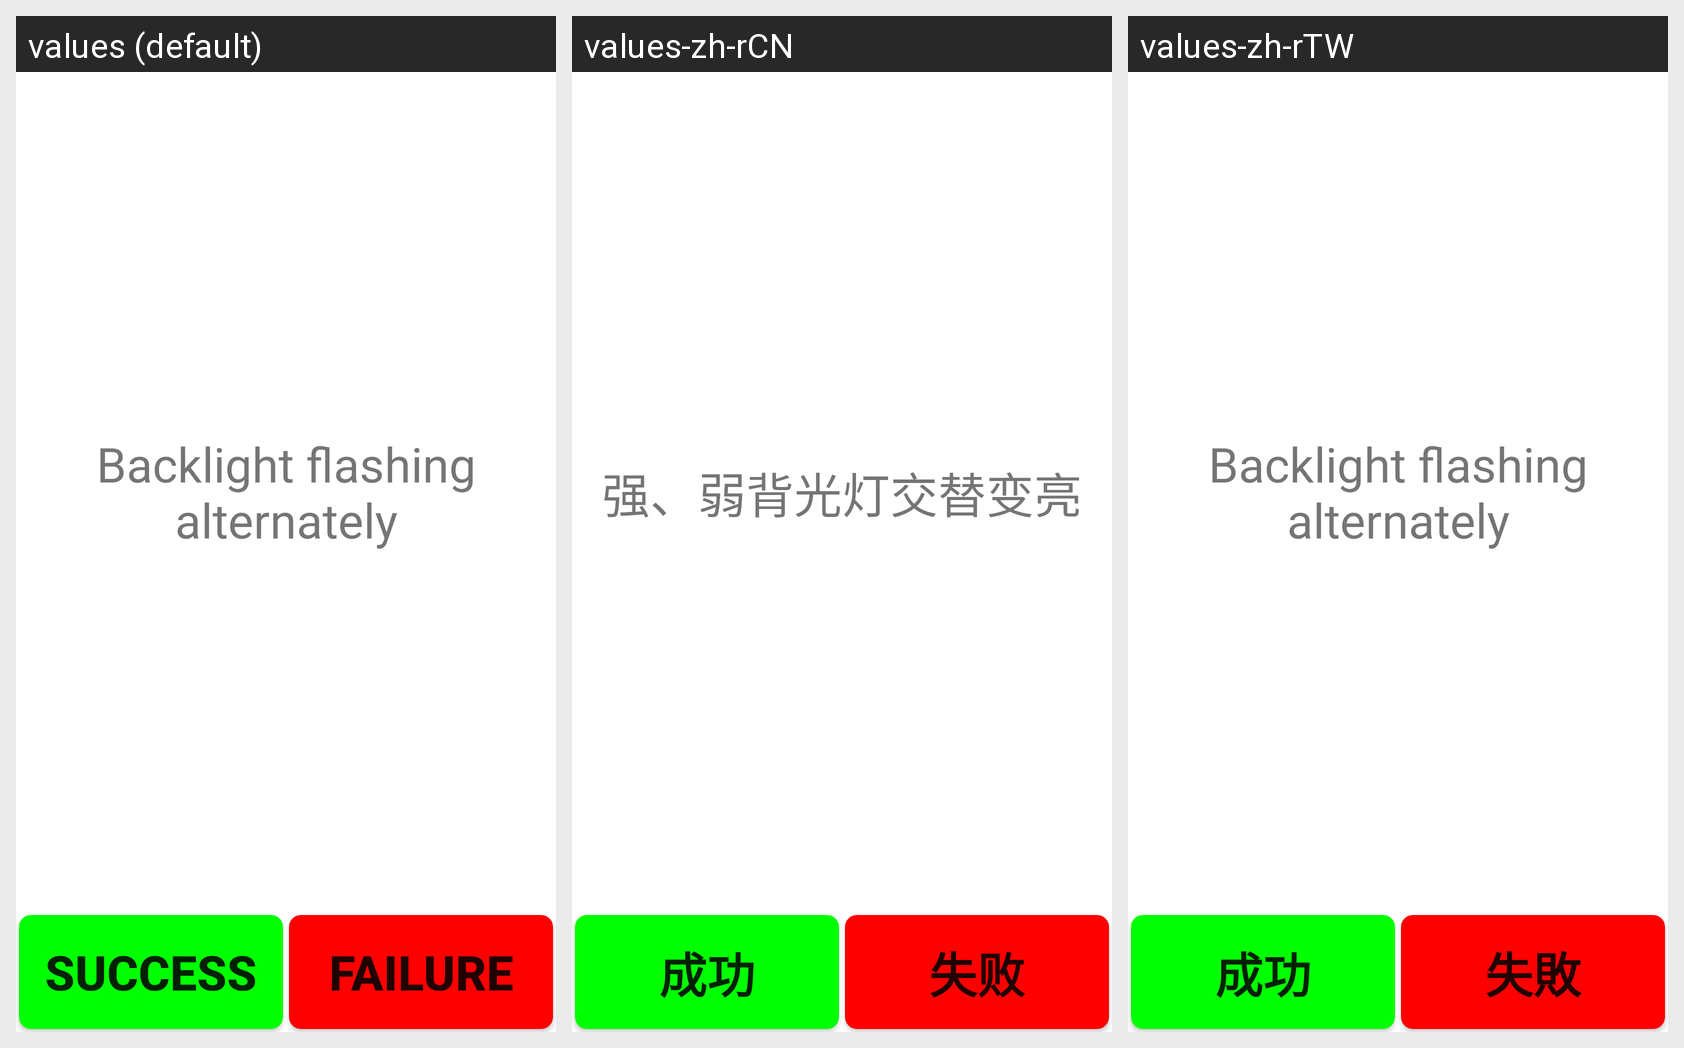

The same Android screen rendered under several of its app's locales, left to right. List the strings drawn on it with the default value and each locale's translation.
Android screen res/layout/backlight.xml rendered under 3 locales, left to right: values (default), values-zh-rCN, values-zh-rTW. Device: Nexus 5 (rendered at 1080×1920; each locale shown at half size, 540×960, under a caption strip naming it); theme Theme.MaterialComponents.DayNight.NoActionBar.
Strings drawn on this screen, with the default value and each locale's value (text and hints the layout hard-codes, and strings that could not be matched under every locale, appear in the picture but are not listed):

BackLight_remind
  values: Backlight flashing alternately
  values-zh-rCN: 强、弱背光灯交替变亮
  values-zh-rTW: Backlight flashing alternately  [not translated; the default value is used]

Success
  values: Success
  values-zh-rCN: 成功
  values-zh-rTW: 成功

Failed
  values: Failure
  values-zh-rCN: 失败
  values-zh-rTW: 失敗
